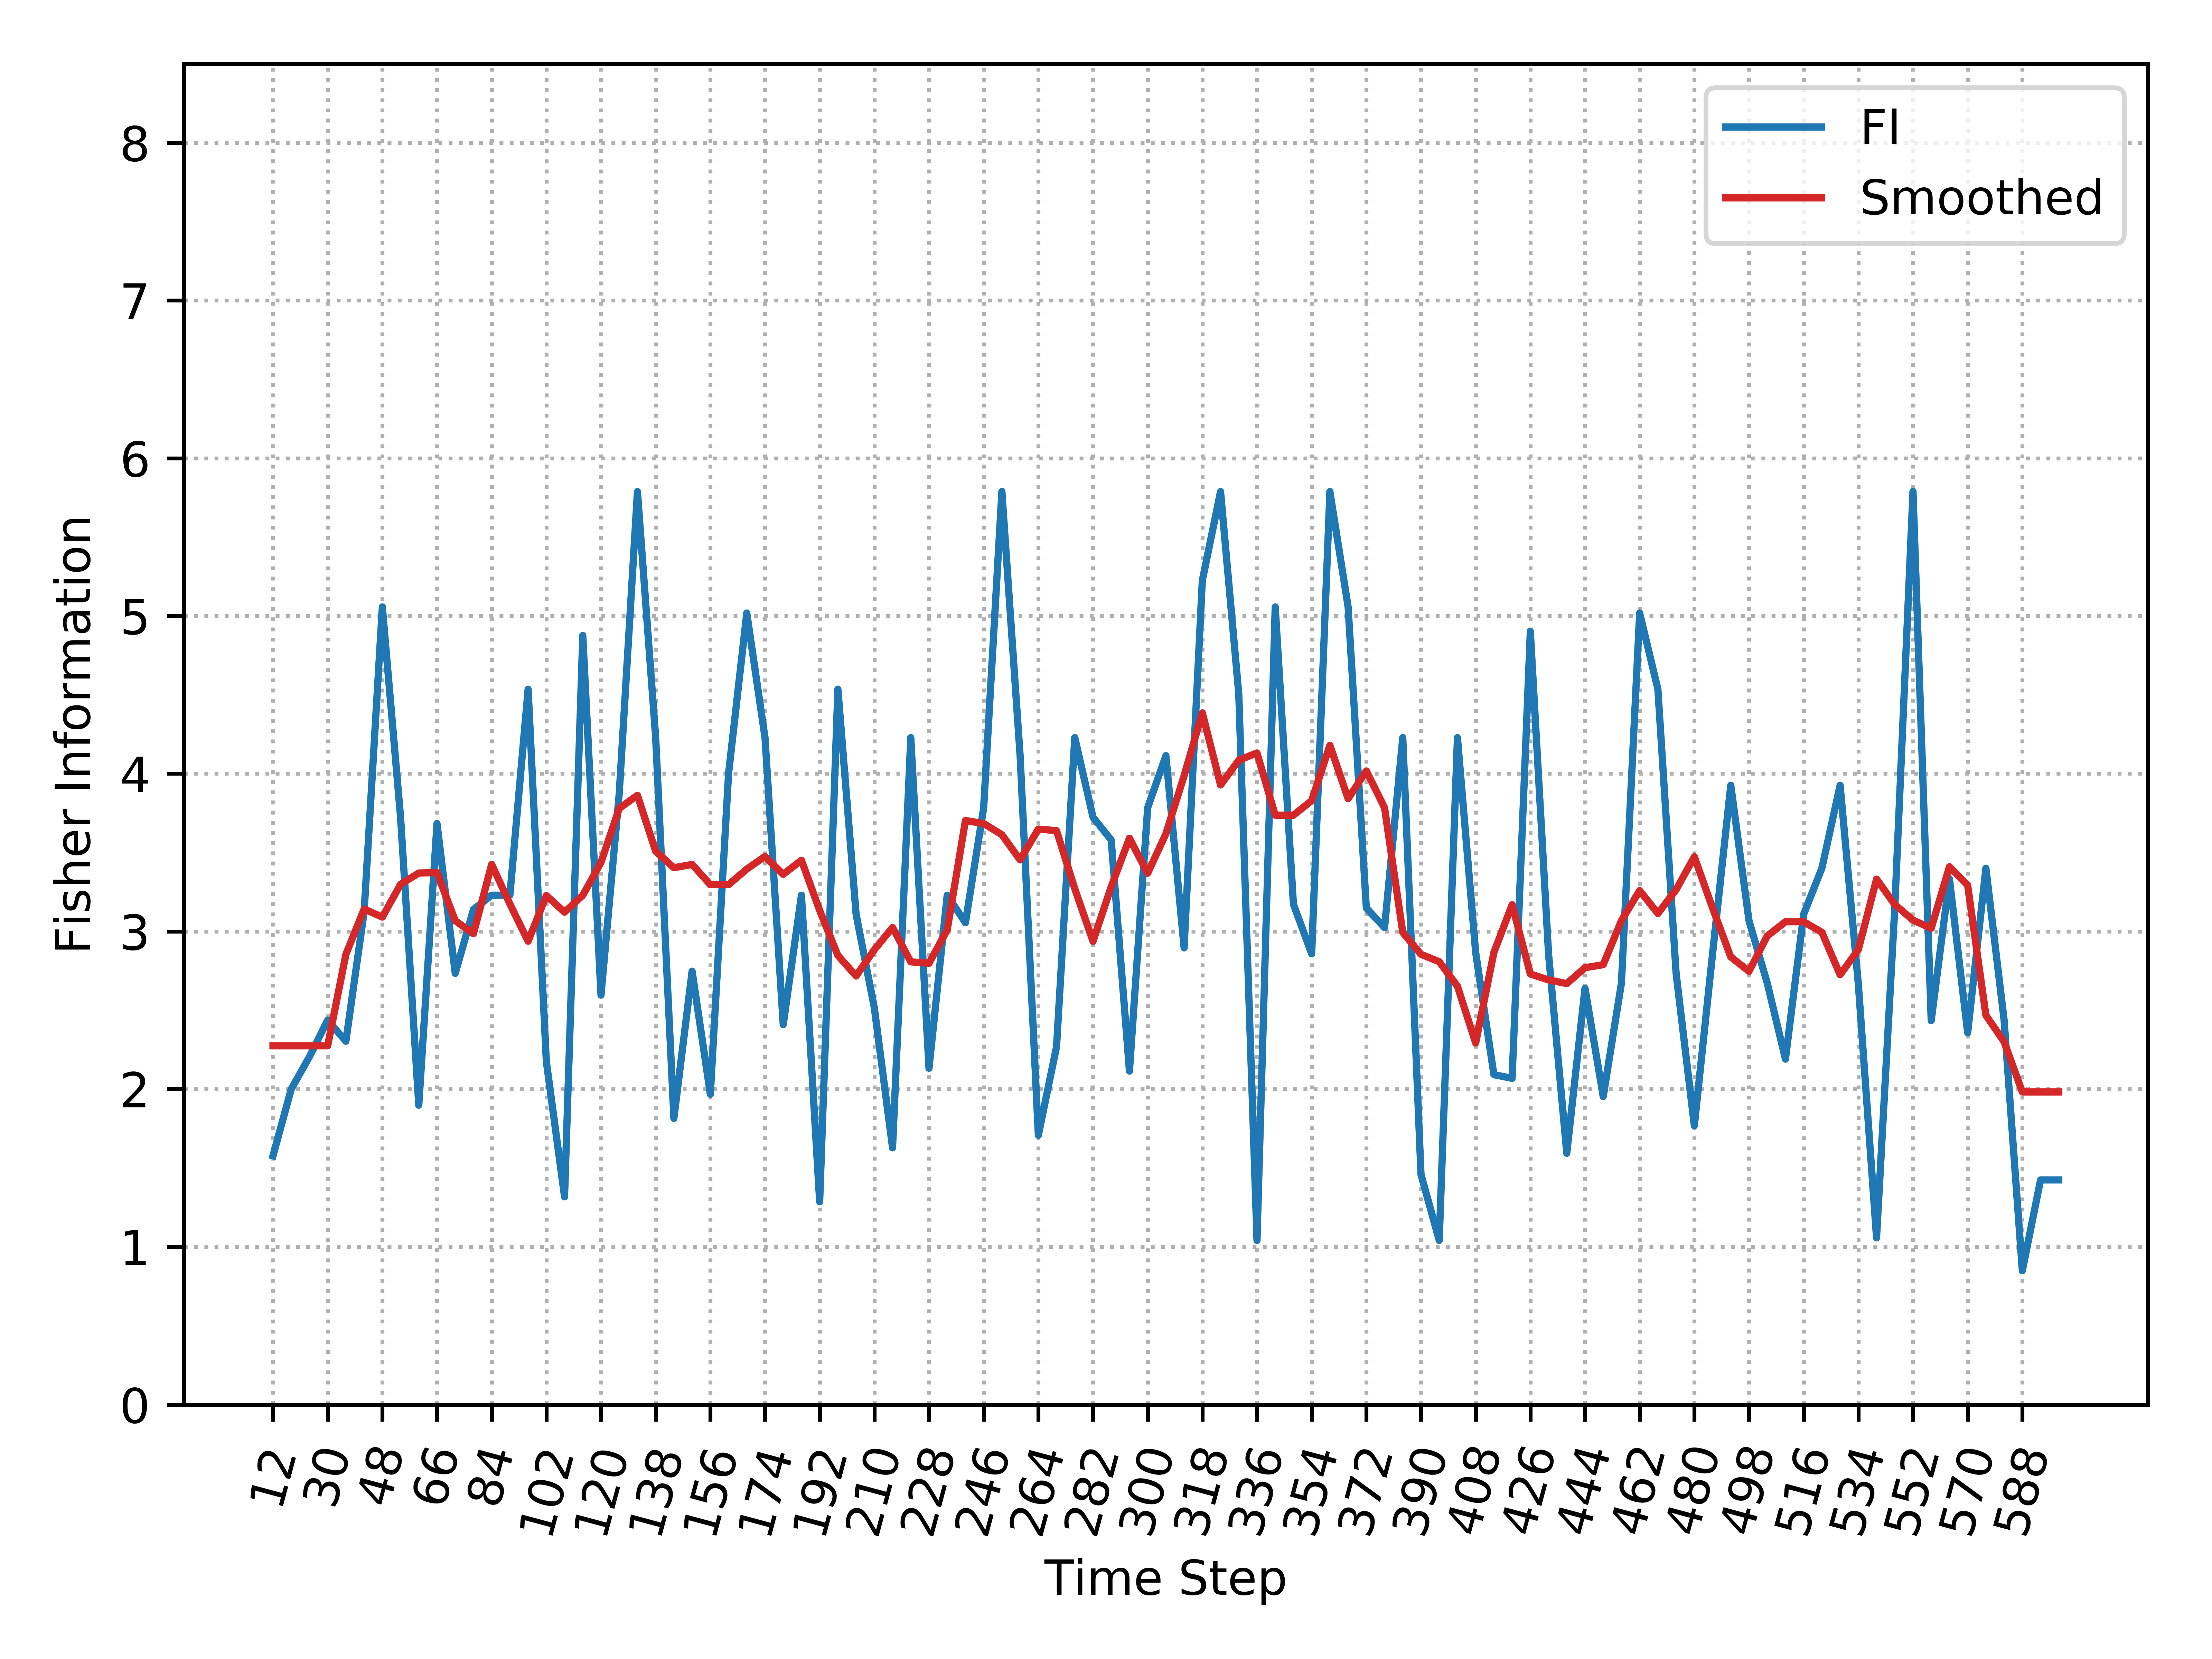

The table this chart was drawn from, first rows:
, Time_Step, FI, Smooth_FI
0, 12, 1.577, 2.274
1, 18, 2, 2.274
2, 24, 2.205, 2.274
3, 30, 2.437, 2.274
4, 36, 2.304, 2.855
5, 42, 3.124, 3.142
6, 48, 5.057, 3.091
7, 54, 3.724, 3.298
8, 60, 1.898, 3.37
9, 66, 3.684, 3.373
10, 72, 2.734, 3.068
11, 78, 3.139, 2.986
12, 84, 3.229, 3.425
13, 90, 3.229, 3.174
14, 96, 4.536, 2.938
15, 102, 2.176, 3.227
16, 108, 1.317, 3.122
17, 114, 4.876, 3.229
18, 120, 2.596, 3.438
19, 126, 3.873, 3.78
20, 132, 5.789, 3.863
21, 138, 4.229, 3.508
22, 144, 1.815, 3.403
23, 150, 2.748, 3.425
24, 156, 1.968, 3.296
25, 162, 4, 3.296
26, 168, 5.019, 3.395
27, 174, 4.229, 3.475
28, 180, 2.408, 3.362
29, 186, 3.229, 3.451
30, 192, 1.286, 3.133
31, 198, 4.536, 2.847
32, 204, 3.109, 2.717
33, 210, 2.515, 2.884
34, 216, 1.628, 3.025
35, 222, 4.229, 2.807
36, 228, 2.132, 2.798
37, 234, 3.229, 3.009
38, 240, 3.055, 3.703
39, 246, 3.784, 3.684
40, 252, 5.789, 3.613
41, 258, 4.114, 3.453
42, 264, 1.707, 3.649
43, 270, 2.269, 3.639
44, 276, 4.229, 3.271
45, 282, 3.724, 2.937
46, 288, 3.579, 3.283
47, 294, 2.114, 3.591
48, 300, 3.784, 3.368
49, 306, 4.114, 3.619
50, 312, 2.895, 3.987
51, 318, 5.225, 4.385
52, 324, 5.789, 3.928
53, 330, 4.505, 4.085
54, 336, 1.041, 4.131
55, 342, 5.057, 3.737
56, 348, 3.172, 3.737
57, 354, 2.858, 3.829
58, 360, 5.789, 4.18
59, 366, 5.057, 3.841
... 39 more rows
